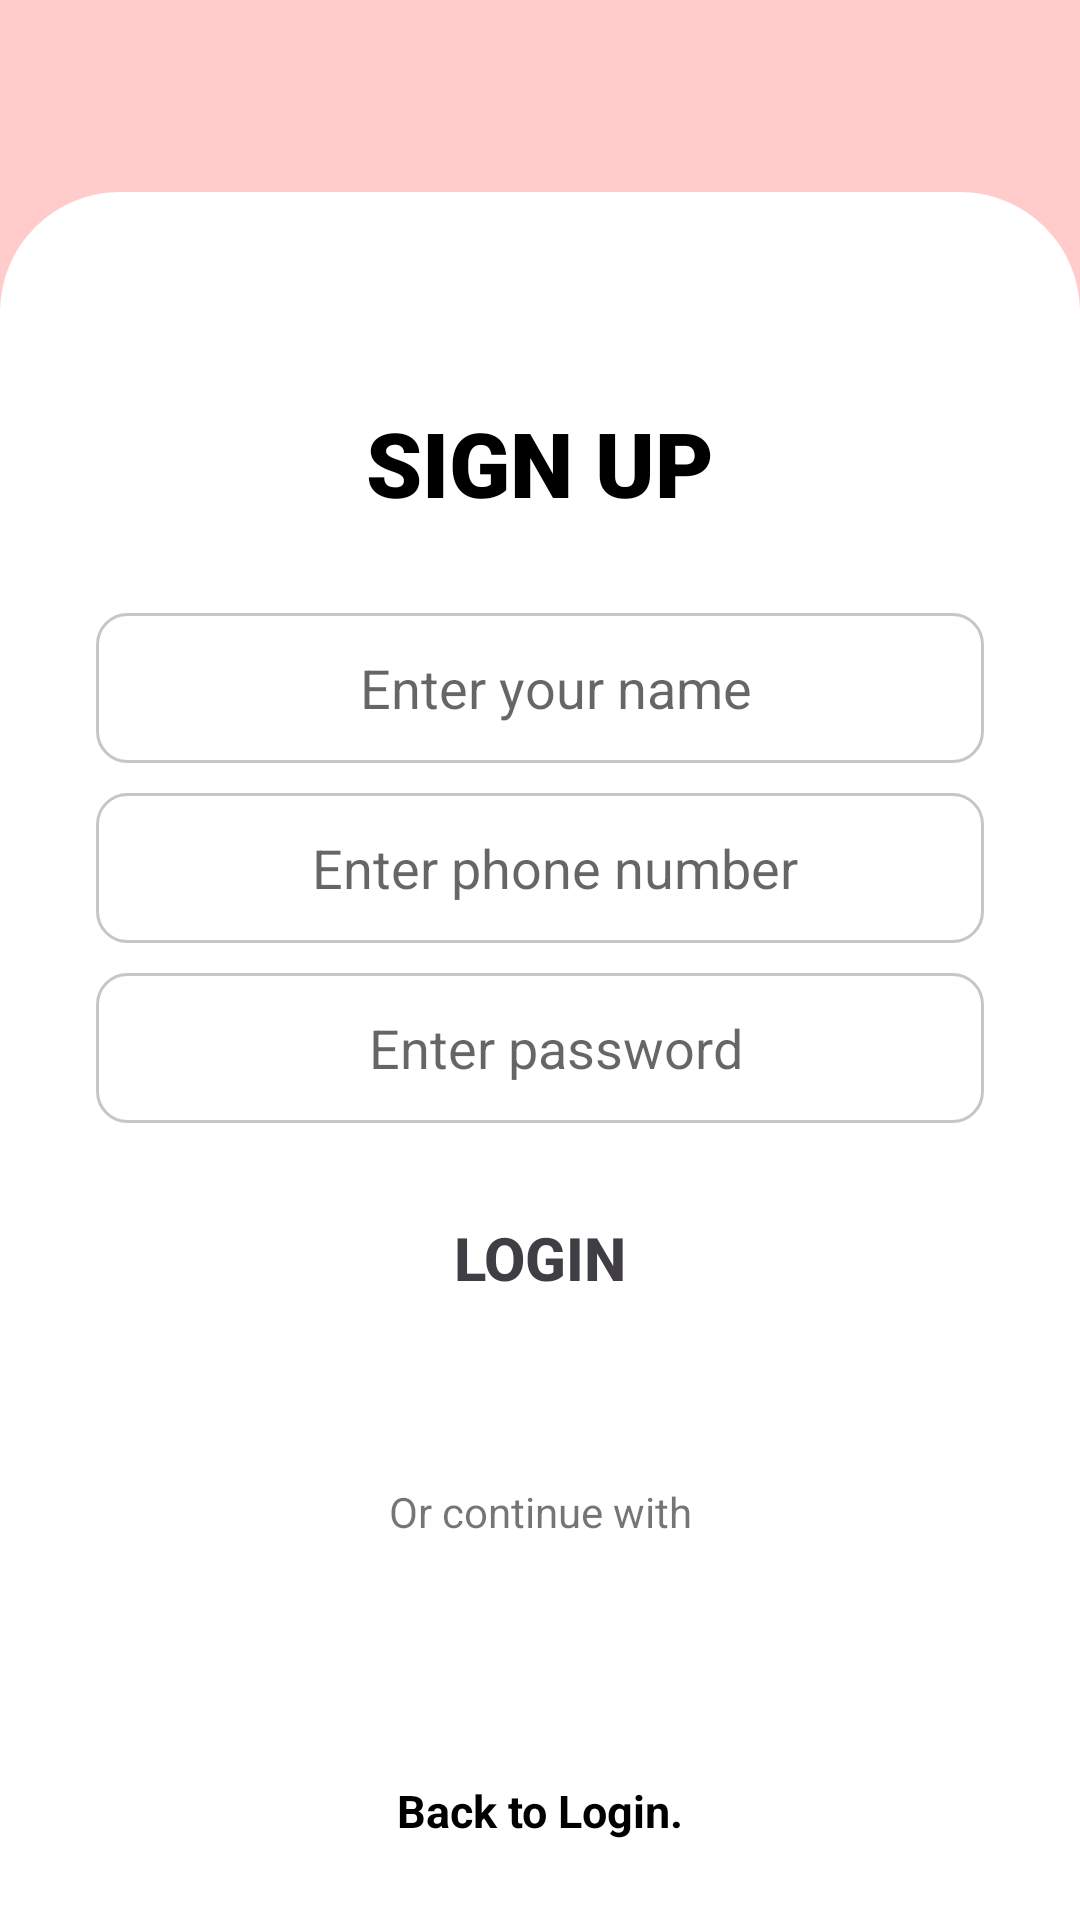

Android layout source for this screen:
<!-- AndroidManifest.xml: application theme Theme.FoodyApp_04 -->
<!-- res/layout/activity_sign_up.xml -->
<?xml version="1.0" encoding="utf-8"?>
<LinearLayout xmlns:android="http://schemas.android.com/apk/res/android"
    xmlns:app="http://schemas.android.com/apk/res-auto"
    xmlns:tools="http://schemas.android.com/tools"
    android:layout_width="match_parent"
    android:layout_height="match_parent"
    tools:context=".activities.SignUpActivity"
    android:orientation="vertical"
    android:background="@color/second_primary_background_color"
    android:weightSum="10"
    android:gravity="bottom">

    <androidx.constraintlayout.widget.ConstraintLayout
        android:layout_width="match_parent"
        android:layout_height="0dp"
        android:background="@drawable/login_background"
        android:layout_weight="9"
        android:paddingLeft="12dp"
        android:paddingRight="12dp">
        <TextView
            android:id="@+id/txtWelcome"
            android:layout_width="match_parent"
            android:layout_height="wrap_content"
            android:text="SIGN UP"
            android:textStyle="bold"
            android:textSize="30dp"
            android:textColor="@color/black"
            android:fontFamily="sans-serif-black"
            android:textAlignment="center"
            android:layout_marginTop="70dp"
            app:layout_constraintStart_toStartOf="parent"
            app:layout_constraintEnd_toEndOf="parent"
            app:layout_constraintTop_toTopOf="parent"/>

        <LinearLayout
            android:id="@+id/txtName"
            android:layout_width="match_parent"
            android:layout_height="50dp"
            android:weightSum="10"
            app:layout_constraintTop_toBottomOf="@+id/txtWelcome"
            android:background="@drawable/input_background"
            android:paddingStart="17dp"
            android:paddingEnd="17dp"
            android:layout_marginStart="20dp"
            android:layout_marginEnd="20dp"
            android:layout_marginTop="30dp"
            android:gravity="center">
        <EditText
            android:id="@+id/etName"
            android:layout_width="match_parent"
            android:layout_height="40dp"
            android:paddingStart="10dp"
            android:hint="Enter your name"
            android:inputType="text"
            android:textAlignment="center"
            android:background="@color/white"/>
        </LinearLayout>

        <LinearLayout
            android:id="@+id/phoneNumLayout"
            android:layout_width="match_parent"
            android:layout_height="50dp"
            android:weightSum="10"
            app:layout_constraintTop_toBottomOf="@+id/txtName"
            android:background="@drawable/input_background"
            android:paddingStart="17dp"
            android:paddingEnd="17dp"
            android:layout_marginStart="20dp"
            android:layout_marginEnd="20dp"
            android:gravity="center"
            android:layout_marginTop="10dp">
            <EditText
                android:id="@+id/etPhoneNum"
                android:layout_width="match_parent"
                android:layout_height="40dp"
                android:paddingStart="10dp"
                android:hint="Enter phone number"
                android:inputType="number"
                android:textAlignment="center"
                android:background="@color/white"/>
        </LinearLayout>
        <LinearLayout
            android:id="@+id/passWordLayout"
            android:layout_width="match_parent"
            android:layout_height="50dp"
            app:layout_constraintTop_toBottomOf="@+id/phoneNumLayout"
            android:background="@drawable/input_background"
            android:paddingStart="17dp"
            android:paddingEnd="17dp"
            android:layout_marginStart="20dp"
            android:layout_marginEnd="20dp"
            android:layout_marginTop="10dp"
            android:gravity="center">
            <EditText
                android:id="@+id/etPassword"
                android:layout_width="match_parent"
                android:layout_height="40dp"
                android:paddingStart="10dp"
                android:hint="Enter password"
                android:inputType="textPassword"
                android:background="@color/white"
                android:textAlignment="center" />
        </LinearLayout>
        <androidx.appcompat.widget.AppCompatButton
            android:id="@+id/btnLogin"
            android:layout_width="match_parent"
            android:layout_height="50dp"
            android:paddingStart="17dp"
            android:paddingEnd="17dp"
            android:layout_marginStart="20dp"
            android:layout_marginEnd="20dp"
            android:layout_marginTop="20dp"
            android:text="Login"
            android:textStyle="bold"
            android:textSize="20dp"
            android:textColor="#403e44"
            android:background="@drawable/login_signup_background"
            android:backgroundTint="@color/second_primary_background_color"
            app:layout_constraintTop_toBottomOf="@+id/passWordLayout"
            />
        <TextView
            android:id="@+id/tvSub"
            android:layout_width="match_parent"
            android:layout_height="wrap_content"
            android:text="Or continue with"
            app:layout_constraintTop_toBottomOf="@id/btnLogin"
            android:textAlignment="center"
            android:layout_marginTop="50dp"/>
        <ImageView
            android:id="@+id/fb_Icon"
            android:layout_width="40dp"
            android:layout_height="40dp"
            android:background="@drawable/fn_icon"
            android:layout_marginTop="10dp"
            app:layout_constraintTop_toBottomOf="@id/tvSub"
            app:layout_constraintStart_toStartOf="parent"
            app:layout_constraintEnd_toEndOf="parent"/>
        <TextView
            android:id="@+id/txtBackToLogin"
            android:layout_width="match_parent"
            android:layout_height="wrap_content"
            android:text="Back to Login."
            app:layout_constraintTop_toBottomOf="@id/fb_Icon"
            android:layout_marginTop="30dp"
            android:textSize="15dp"
            android:textStyle="bold"
            android:textColor="@color/black"
            android:textAlignment="center"/>




    </androidx.constraintlayout.widget.ConstraintLayout>
</LinearLayout>
<!-- resources referenced by this layout -->
<resources>
  <color name="black">#FF000000</color>
  <color name="second_primary_background_color">#ffcccb</color>
  <color name="white">#FFFFFFFF</color>
  <!-- drawable input_background (drawable) -->
  <?xml version="1.0" encoding="utf-8"?>
  <shape xmlns:android="http://schemas.android.com/apk/res/android"
      android:shape="rectangle">
      <solid android:color="@color/white"/>
      <corners android:radius="10dp"/>
      <stroke android:width="1dp"
          android:color="@color/light_grey"/>
  </shape>
  <!-- drawable login_background (drawable) -->
  <?xml version="1.0" encoding="utf-8"?>
  <shape xmlns:android="http://schemas.android.com/apk/res/android"
      android:shape="rectangle">
      <solid android:color="@color/white"/>
      <corners android:topLeftRadius="40dp"
          android:topRightRadius="40dp" />
  
  </shape>
  <style name="Theme.FoodyApp_04" parent="Theme.MaterialComponents.DayNight.NoActionBar">
          
          <item name="colorPrimary">@color/purple_500</item>
          <item name="colorPrimaryVariant">@color/purple_700</item>
          <item name="colorOnPrimary">@color/white</item>
          
          <item name="colorSecondary">@color/teal_200</item>
          <item name="colorSecondaryVariant">@color/teal_700</item>
          <item name="colorOnSecondary">@color/black</item>
          
          <item name="android:statusBarColor" tools:targetApi="l">?attr/colorPrimaryVariant</item>
          
      </style>
  <color name="light_grey">#C8C5C5</color>
  <color name="purple_500">#FF6200EE</color>
  <color name="purple_700">#FF3700B3</color>
  <color name="teal_200">#FF03DAC5</color>
  <color name="teal_700">#FF018786</color>
</resources>
